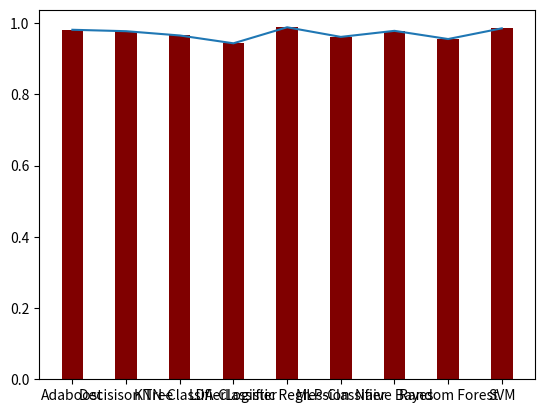

Write Python code to recreate this figure.
import matplotlib.pyplot as plt

fig, ax = plt.subplots()

y = [0.981, 0.977, 0.965, 0.943, 0.988, 0.961, 0.978, 0.955, 0.985]
x = ['Adaboost', 'Decisison Tree', 'KNN-Classifier', 'LDA-Classifier', 'Logistic Regression', 'MLP-Classifier', 'Naive Bayes', 'Random Forest', 'SVM']

plt.bar(x, y, color ='maroon', width = 0.4)
ax.plot(x,y)
plt.show()